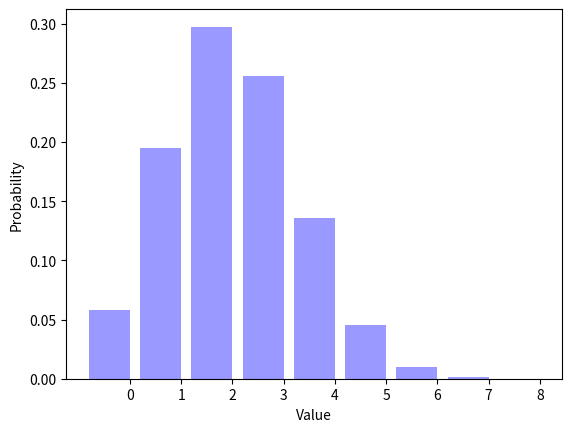

Write the Python code that produced this figure.
__author__ = "Christian Rodriguez"
__NetID__ = "christico"
__GitHubID__ = "christico"
__challenge__ = "1"
__version__ = "0.0"
__grader__ = ""
__SelfGrade__ = "4"
__PeerGrade__ = ""

"""
Random Signals and Systems
Course: ECEN 303-502
Maximum Grade: 5pt
"""

import random
import math
import matplotlib.pyplot as plt


ParameterP = 0.3
NumberFlips = 8
NumberTrials = 100000
Trials = []


def biasedcoinflip(p=0.5):  #makes biasedcoinflip
    if random.random() < p:
        return 1
    else:
        return 0


for TrialIndex1 in range(0, NumberTrials):
    Trials.append(biasedcoinflip(ParameterP))

TrialAverage = sum(Trials) / (1.0 * len(Trials))
print ('The average number of ones is {0:.4f}.'.format(TrialAverage))

SumTrials = []

for TrialIndex2 in range(0, NumberTrials):
    sum = 0                                     
    for index in range (0, NumberFlips):        
        sum += biasedcoinflip(ParameterP)
    SumTrials.append(sum)
    

Distribution = []
for OutcomeIndex1 in range(0, NumberFlips + 1):
    Distribution.append(SumTrials.count(OutcomeIndex1) / (1.0 * NumberTrials))

print (repr(Distribution))

dist_sum = 0
for item in Distribution:
    dist_sum = dist_sum +item
print(dist_sum)

OutcomeIndex2 = range(0, NumberFlips + 1)
num_bins = len(OutcomeIndex2)
bar_width = 0.8
XticksIndex = [(outcome + (0.5 * bar_width)) for outcome in OutcomeIndex2]
opacity = 0.4

plt.bar(OutcomeIndex2, Distribution, bar_width, alpha=opacity, color='b')
plt.xlabel("Value")
plt.ylabel("Probability")
plt.xticks(XticksIndex, OutcomeIndex2)
plt.show()

"""
Describe what happens to the figure as you vary ParameterP from zero to one.

As you vary ParameterP from zero to one the firgure changes along the x-asis for being the most probable to 0 to be near 8. So
 if it gets close to 1, the probabilty is 1. The lower the parameter makes it have a higher probabilty because is there is fewer 
flips. The higher the parameter makes it have a lower probabilty to flipping a 0. 

What is the most likely outcome for ParameterP = 0.7 and NumberFlips = 8?

The most likely outcome is 6

"""
